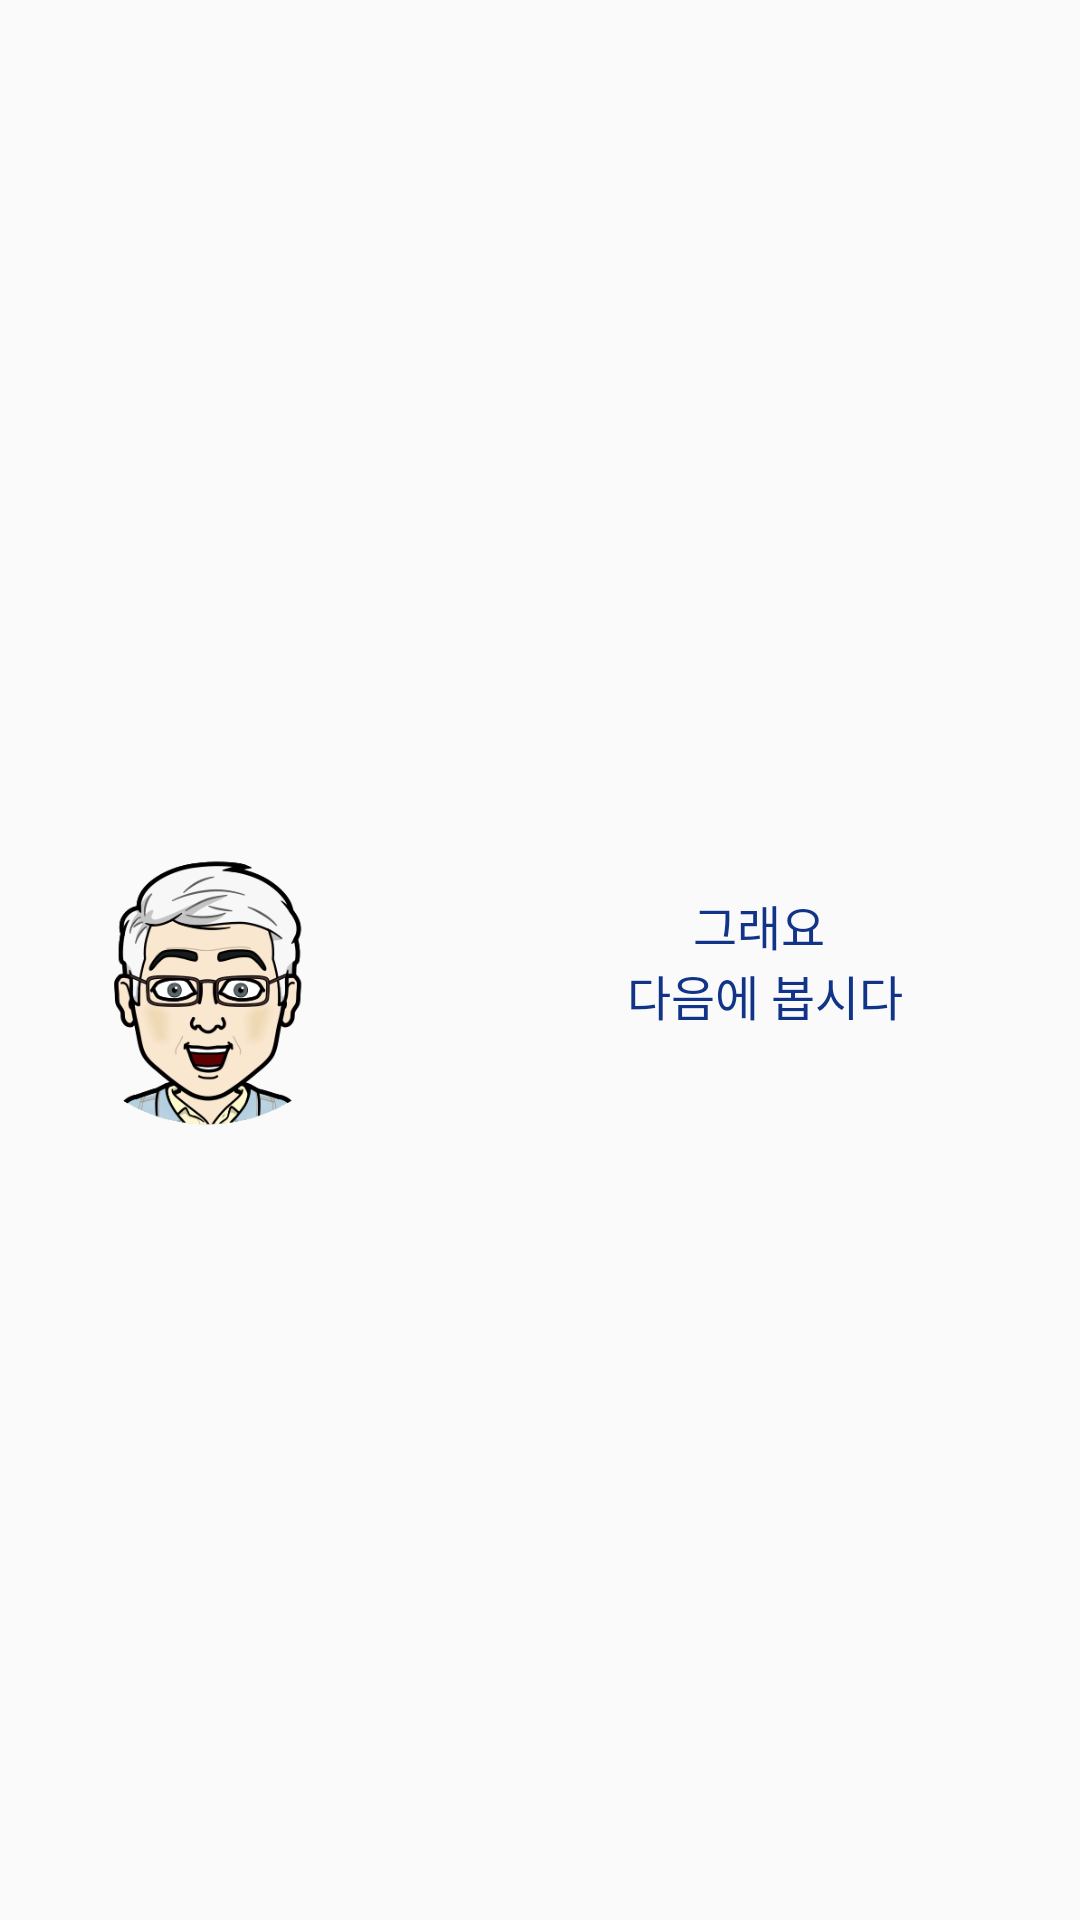

Android layout source for this screen:
<!-- AndroidManifest.xml: application theme Theme.dicBible -->
<!-- res/layout/dialog_quit.xml -->
<?xml version="1.0" encoding="utf-8"?>
<androidx.constraintlayout.widget.ConstraintLayout xmlns:android="http://schemas.android.com/apk/res/android"
    xmlns:tools="http://schemas.android.com/tools"
    android:layout_width="match_parent"
    android:layout_height="match_parent"
    xmlns:app="http://schemas.android.com/apk/res-auto">

    <ImageView
        android:id="@+id/myFace"
        android:layout_width="120dp"
        android:layout_height="120dp"
        android:layout_margin="10dp"
        android:contentDescription="@string/riopapa_face"
        android:src="@mipmap/icon_riopapa_face"
        app:layout_constraintRight_toLeftOf="@id/quitApp"
        app:layout_constraintStart_toStartOf="parent"
        app:layout_constraintBottom_toBottomOf="parent"
        app:layout_constraintTop_toTopOf="parent"
        tools:layout_editor_absoluteY="16dp" />

    <TextView
        android:id="@+id/quitApp"
        android:layout_width="wrap_content"
        android:layout_height="wrap_content"
        android:layout_marginLeft="16dp"
        android:layout_marginTop="8dp"
        android:layout_marginBottom="8dp"
        android:background="@drawable/exit_button"
        android:gravity="center"
        android:padding="8sp"
        android:text="@string/sure_to_quit"
        android:textColor="@color/quitFore"
        android:textSize="16sp"
        app:layout_constraintBottom_toBottomOf="parent"
        app:layout_constraintLeft_toRightOf="@id/myFace"
        app:layout_constraintRight_toRightOf="parent"
        app:layout_constraintTop_toTopOf="parent" />

</androidx.constraintlayout.widget.ConstraintLayout>
<!-- resources referenced by this layout -->
<resources>
  <color name="quitFore">#113388</color>
  <!-- mipmap icon_riopapa_face: png bitmap (mipmap-xxhdpi, 49787 bytes) -->
  <string name="riopapa_face">riopapa face</string>
  <string name="sure_to_quit">그래요\n 다음에 봅시다</string>
  <style name="Theme.dicBible" parent="@style/Theme.AppCompat.Light.NoActionBar">
          <item name="android:windowNoTitle">true</item>
          <item name="android:windowActionBar">false</item>
          <item name="android:windowFullscreen">true</item>
          <item name="android:windowContentOverlay">@null</item>
      </style>
</resources>
